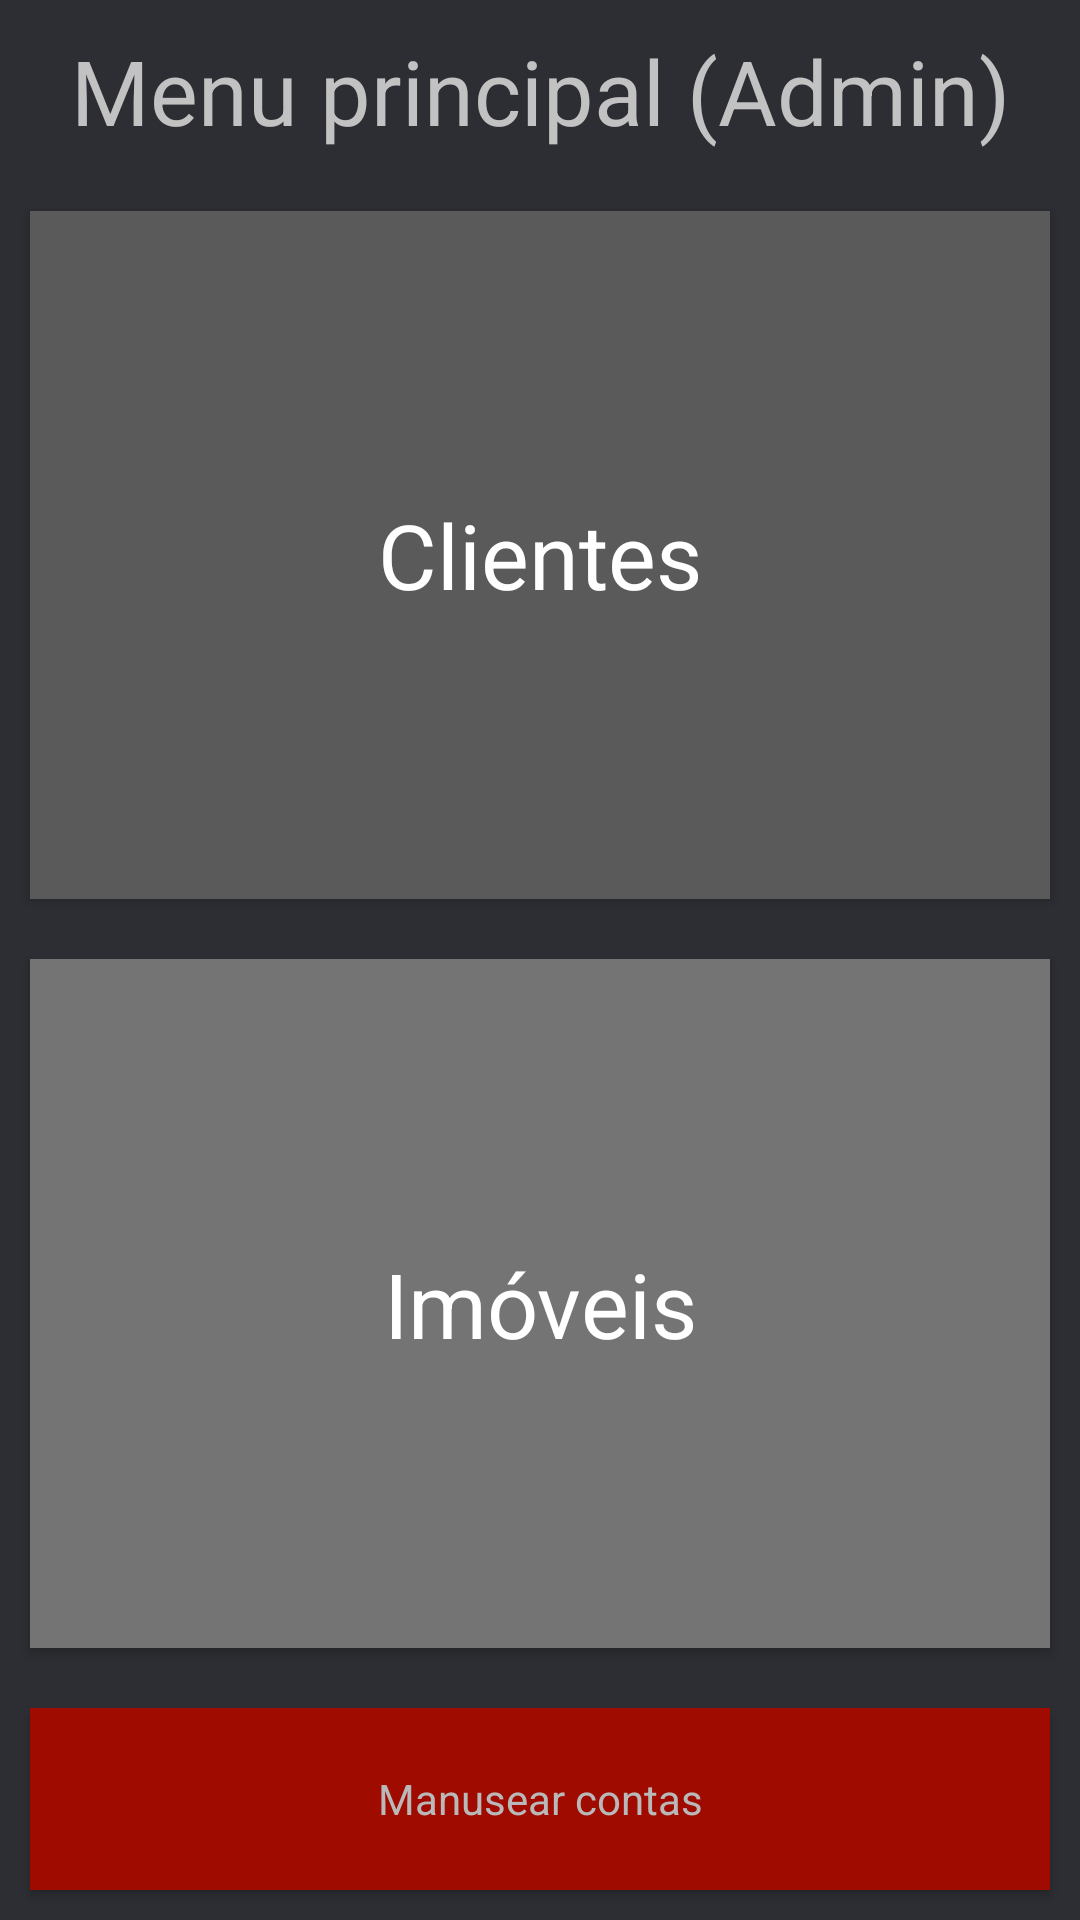

Here is an Android app screen rendered from its layout file. Give the layout XML and the strings, colors and styles it references.
<!-- AndroidManifest.xml: application theme AppTheme -->
<!-- res/layout/activity_main_menu_admin.xml -->
<?xml version="1.0" encoding="utf-8"?>
<LinearLayout xmlns:android="http://schemas.android.com/apk/res/android"
    android:orientation="vertical"
    style="@style/ActivityTheme">

    <TextView
        android:layout_weight="1"
        android:text="@string/menuPrincipalAdmin"
        style="@style/Title"
        android:layout_width="match_parent"
        android:layout_height="@dimen/zero" />

    <include layout="@layout/layout_main_menu" />

    <Button
        style="@style/ManageBtn"
        android:id="@+id/btnContas"
        android:text="@string/registarContas"/>

</LinearLayout>
<!-- res/layout/layout_main_menu.xml (included above) -->
<?xml version="1.0" encoding="utf-8"?>
<LinearLayout xmlns:android="http://schemas.android.com/apk/res/android"
    android:orientation="vertical"
    android:layout_weight="6"
    android:layout_width="match_parent"
    android:layout_height="wrap_content">

    <Button
        android:id="@+id/btnClientes"
        android:text="@string/clientes"
        android:background="@color/grayDarker"
        style="@style/MainButton" />

    <Button
        android:id="@+id/btnImoveis"
        android:text="@string/imoveis"
        android:background="@color/gray"
        style="@style/MainButton" />

</LinearLayout>
<!-- resources referenced by this layout -->
<resources>
  <color name="gray">#747474</color>
  <color name="grayDarker">#5A5A5A</color>
  <dimen name="zero">0dp</dimen>
  <string name="clientes">Clientes</string>
  <string name="imoveis">Imóveis</string>
  <string name="menuPrincipalAdmin">Menu principal (Admin)</string>
  <string name="registarContas">Manusear contas</string>
  <style name="ActivityTheme" parent="AppTheme">
          <item name="android:layout_width">match_parent</item>
          <item name="android:layout_height">match_parent</item>
          <item name="android:background">@color/colorBackground</item>
      </style>
  <style name="MainButton" parent="AppTheme">
          <item name="android:layout_margin">@dimen/btn_margin_higher</item>
          <item name="android:textSize">@dimen/btnTxtLarge</item>
          <item name="android:textAllCaps">false</item>
          <item name="android:textColor">@color/colorWhite</item>
          <item name="android:layout_width">match_parent</item>
          <item name="android:layout_weight">1</item>
          <item name="android:layout_height">@dimen/zero</item>
      </style>
  <style name="ManageBtn" parent="AppTheme">
          <item name="android:layout_weight">1</item>
          <item name="android:textColor">@color/textColorLighter</item>
          <item name="android:layout_margin">@dimen/btn_margin_higher</item>
          <item name="android:background">@color/darkRed</item>
          <item name="android:layout_width">match_parent</item>
          <item name="android:layout_height">@dimen/zero</item>
      </style>
  <style name="Title" parent="AppTheme">
          <item name="android:gravity">center</item>
          <item name="android:textSize">@dimen/titleSize</item>
          <item name="android:textColor">@color/textColor</item>
      </style>
  <style name="AppTheme" parent="Theme.AppCompat.Light.DarkActionBar">
          <item name="colorPrimary">@color/colorPrimary</item>
          <item name="colorPrimaryDark">@color/colorPrimaryDark</item>
          <item name="colorAccent">@color/colorAccent</item>
      </style>
  <color name="colorBackground">#2C2E33</color>
  <dimen name="btn_margin_higher">10dp</dimen>
  <dimen name="btnTxtLarge">30sp</dimen>
  <color name="colorWhite">#ffffff</color>
  <color name="textColorLighter">#B9B9B9</color>
  <color name="darkRed">#A00B00</color>
  <dimen name="titleSize">30sp</dimen>
  <color name="textColor">#C2C2C2</color>
  <color name="colorPrimary">#FF7300</color>
  <color name="colorPrimaryDark">#FF5D00</color>
  <color name="colorAccent">#FFD900</color>
</resources>
